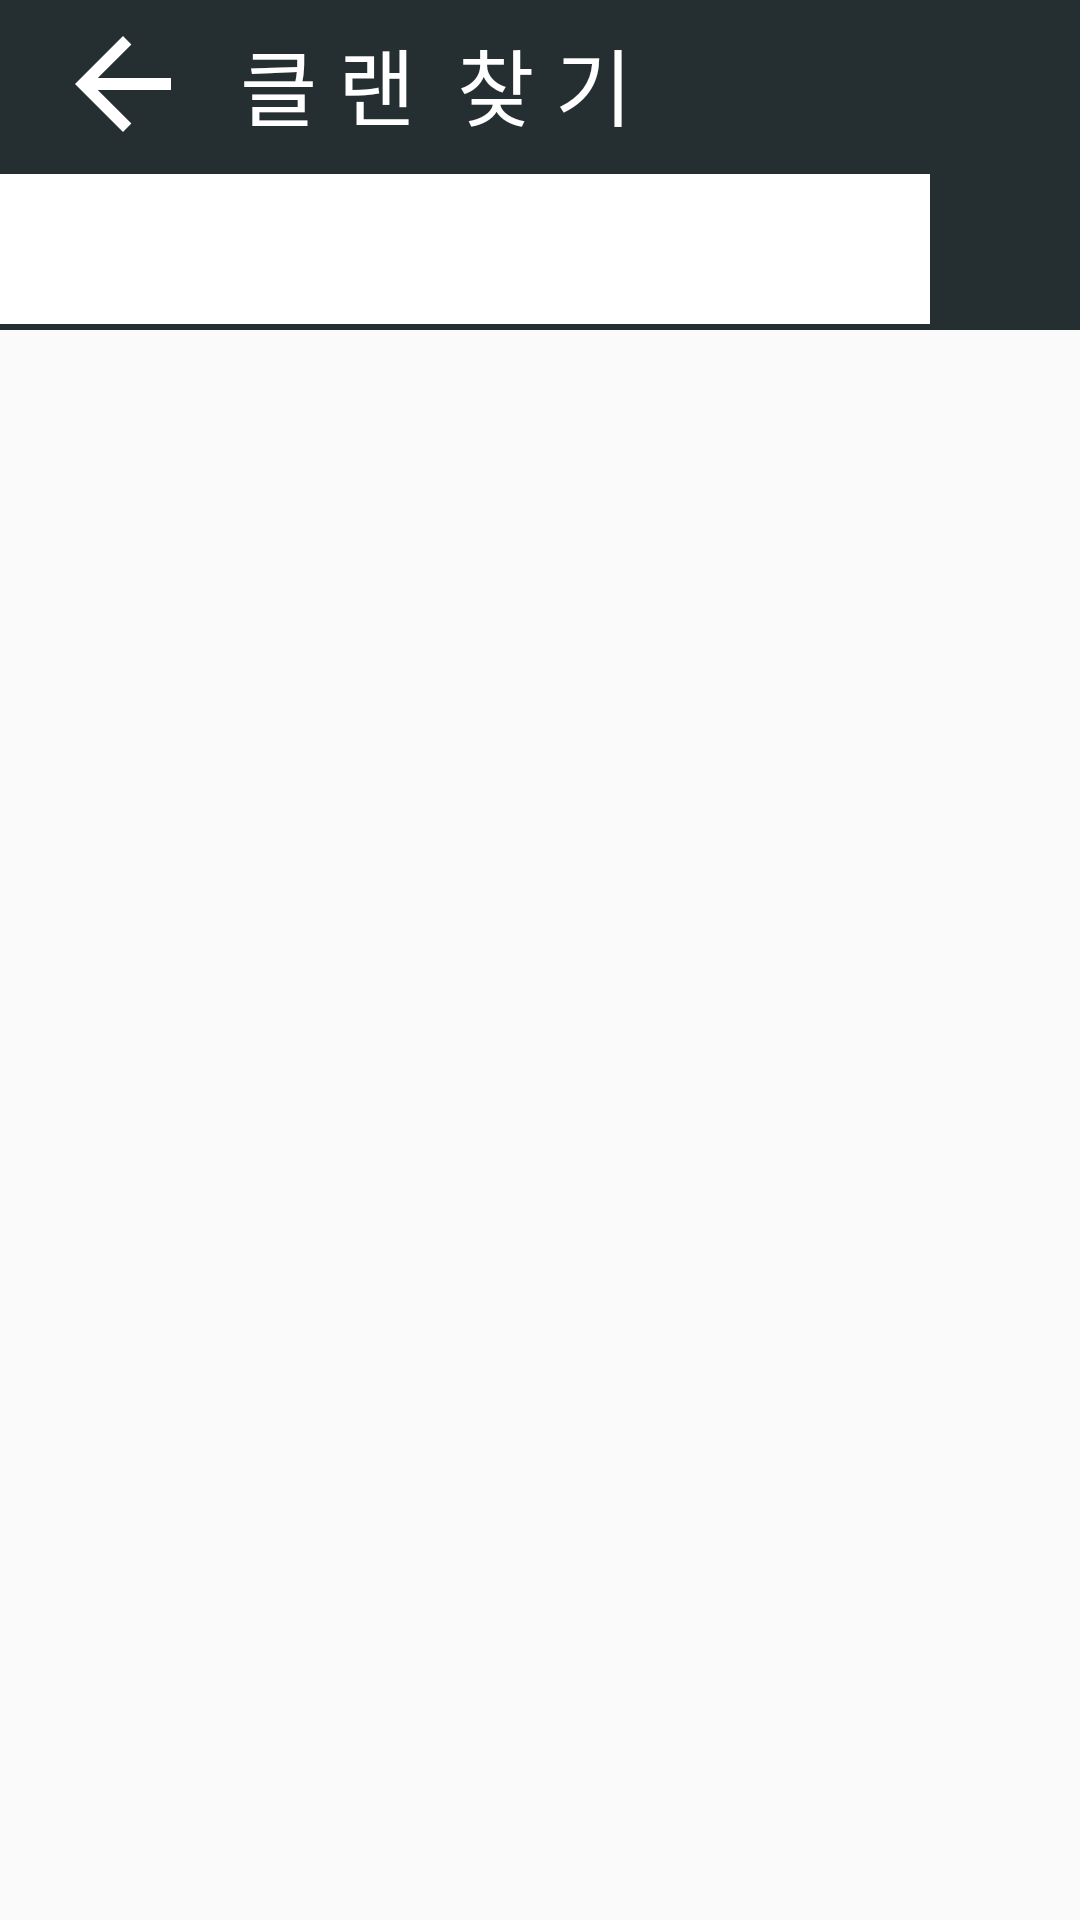

The Android layout XML behind this screen, and the referenced resources:
<!-- AndroidManifest.xml: application theme AppTheme -->
<!-- res/layout/activity_clan_search.xml -->
<?xml version="1.0" encoding="utf-8"?>

<LinearLayout
        xmlns:android="http://schemas.android.com/apk/res/android"
        xmlns:tools="http://schemas.android.com/tools"
        xmlns:app="http://schemas.android.com/apk/res-auto"
        android:layout_width="match_parent"
        android:layout_height="match_parent"
        tools:context=".MainActivity" android:orientation="vertical">

    <androidx.appcompat.widget.Toolbar
            android:layout_width="match_parent"
            android:layout_height="wrap_content"
            android:background="@drawable/background_text_sub_bar_gray"
            app:titleTextColor="#ffffff"
            android:minHeight="?attr/actionBarSize"
            android:id="@+id/toolbar">

        <ImageButton android:layout_width="50dp"
                     android:layout_height="50dp"
                     android:id="@+id/ibtn_clan_search_back"
                     android:background="@drawable/background_corner"
                     android:src="@drawable/btn_back_toolbar"/>

        <TextView android:layout_width="wrap_content"
                  android:layout_height="match_parent"
                  android:text="클 랜  찾 기"
                  android:textColor="#ffffff"
                  android:textSize="28sp"
                  android:maxLines="1"
                  android:ellipsize="end"
                  android:layout_marginLeft="30dp"
        />
    </androidx.appcompat.widget.Toolbar>
    <LinearLayout
            android:orientation="horizontal"
            android:background="@drawable/background_text_sub_bar_gray"
            android:layout_width="match_parent" android:layout_height="wrap_content">
        <EditText android:layout_width="0dp"
                  android:layout_marginTop="2dp"
                  android:layout_height="50dp"
                  android:layout_weight="1"
                  android:textSize="24sp"
                  android:id="@+id/edit_text_find_clan"
                  android:background="#ffffff"
        />
        <ImageButton android:layout_width="50dp"
                     android:layout_height="54dp"
                     android:id="@+id/ibtn_search_clan"
                     android:background="@drawable/background_corner"
                     android:src="@drawable/ic_baseline_search_48_white"/>
    </LinearLayout>

    <androidx.recyclerview.widget.RecyclerView
            android:id="@+id/recyclerView_clan_list"
            android:layout_width="match_parent"
            android:layout_height="wrap_content"
            android:layout_weight="1"
    >

    </androidx.recyclerview.widget.RecyclerView>

</LinearLayout>
<!-- resources referenced by this layout -->
<resources>
  <!-- drawable background_corner (drawable) -->
  <?xml version="1.0" encoding="utf-8"?>
  
  <shape xmlns:android="http://schemas.android.com/apk/res/android"
         android:shape="rectangle">
      <corners android:radius="8dp"/>
  </shape>
  <!-- drawable background_text_sub_bar_gray (drawable) -->
  <?xml version="1.0" encoding="utf-8"?>
  
  <shape xmlns:android="http://schemas.android.com/apk/res/android">
      <gradient
              android:angle="45"
              android:type="linear"
              android:startColor="#252F32"
              android:centerColor="#252F32"
              android:endColor="#252F32"/>
  
  
  
  
  </shape>
  <!-- drawable btn_back_toolbar (drawable) -->
  <?xml version="1.0" encoding="utf-8"?>
  
  
  <vector xmlns:android="http://schemas.android.com/apk/res/android"
          android:width="48dp"
          android:height="48dp"
          android:viewportHeight="24.0"
          android:viewportWidth="24.0">
      <path
              android:fillColor="@android:color/white"
              android:pathData="M20,11L7.8,11l5.6,-5.6L12,4l-8,8l8,8l1.4,-1.4L7.8,13L20,13L20,11z"/>
  </vector>
  <style name="AppTheme" parent="Theme.AppCompat.Light.DarkActionBar">
          
          <item name="colorPrimary">@color/colorPrimary</item>
          <item name="colorPrimaryDark">@color/colorPrimaryDark</item>
          <item name="colorAccent">@color/colorAccent</item>
  
          <item name="windowActionBar">false</item>
          <item name="windowNoTitle">true</item>
      </style>
  <!-- not gathered from this repository: default colours our renderer supplied (Android Studio template values) -->
  <color name="colorPrimary">#FF6200EE</color>
  <color name="colorPrimaryDark">#FF3700B3</color>
  <color name="colorAccent">#FF03DAC5</color>
</resources>
